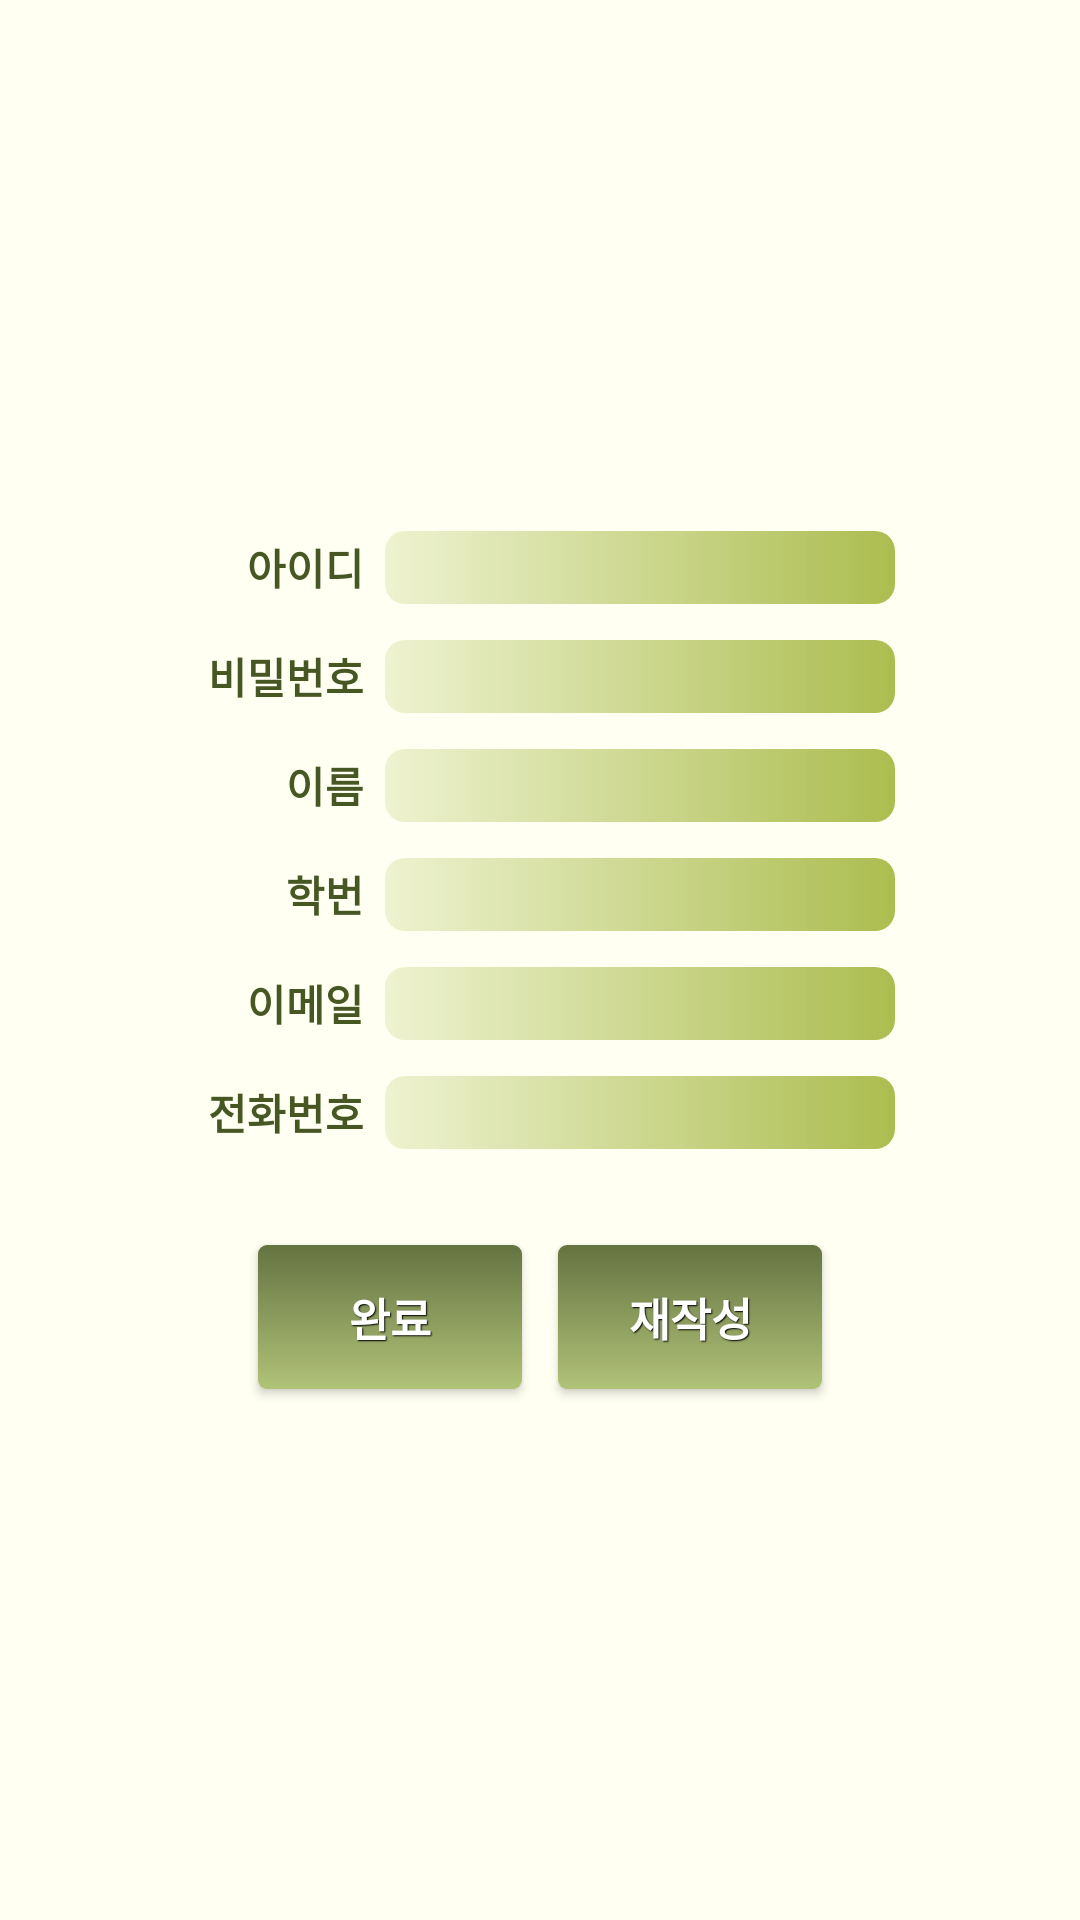

Android layout source for this screen:
<!-- AndroidManifest.xml: application theme AppTheme -->
<!-- res/layout/join.xml -->
<?xml version="1.0" encoding="utf-8"?>
<LinearLayout xmlns:android="http://schemas.android.com/apk/res/android"
    android:layout_width="match_parent"
    android:layout_height="match_parent"
    android:background="#fffff2"
    android:gravity="center"
    android:orientation="vertical"
    android:padding="6dp" >

   <LinearLayout
        android:layout_width="match_parent"
        android:layout_height="wrap_content"
        android:layout_marginBottom="6dp"
        android:layout_marginTop="6dp"
        android:gravity="center" >

         <TextView
            android:id="@+id/textView1"
            android:layout_width="60dp"
            android:layout_height="wrap_content"
            android:layout_marginRight="7dp"
            android:gravity="end"
            android:text="아이디"
            android:textColor="#475724"
            android:textStyle="bold" />

         <EditText
             android:id="@+id/MEMBER_ID"
             android:layout_width="170dp"
             android:layout_height="wrap_content"
             android:background="@drawable/shape1"
             android:ems="10" 
             android:inputType="textVisiblePassword"/>

    </LinearLayout>

    <LinearLayout
        android:layout_width="match_parent"
        android:layout_height="wrap_content"
        android:layout_marginBottom="6dp"
        android:layout_marginTop="6dp"
        android:gravity="center" >

        <TextView
            android:id="@+id/textView2"
            android:layout_width="60dp"
            android:layout_height="wrap_content"
            android:layout_marginRight="7dp"
            android:gravity="end"
            android:text="비밀번호"
            android:textColor="#475724"
            android:textStyle="bold" />

        <EditText
            android:id="@+id/MEMBER_PW"
            android:layout_width="170dp"
            android:layout_height="wrap_content"
            android:background="@drawable/shape1"
            android:ems="10"
            android:inputType="textPassword" />

    </LinearLayout>

    <LinearLayout
        android:layout_width="match_parent"
        android:layout_height="wrap_content"
        android:layout_marginBottom="6dp"
        android:layout_marginTop="6dp"
        android:gravity="center" >

        <TextView
            android:id="@+id/textView6"
            android:layout_width="60dp"
            android:layout_height="wrap_content"
            android:layout_marginRight="7dp"
            android:gravity="end"
            android:text="이름"
            android:textColor="#475724"
            android:textStyle="bold" />

        <EditText
            android:id="@+id/MEMBER_NAME"
            android:layout_width="170dp"
            android:layout_height="wrap_content"
            android:background="@drawable/shape1"
            android:ems="10" />

    </LinearLayout>

    <LinearLayout
        android:layout_width="match_parent"
        android:layout_height="wrap_content"
        android:layout_marginBottom="6dp"
        android:layout_marginTop="6dp"
        android:gravity="center" >

        <TextView
            android:id="@+id/textView8"
            android:layout_width="60dp"
            android:layout_height="wrap_content"
            android:layout_marginRight="7dp"
            android:gravity="end"
            android:text="학번"
            android:textColor="#475724"
            android:textStyle="bold" />

        <EditText
            android:id="@+id/MEMBER_STUNUM"
            android:layout_width="170dp"
            android:layout_height="wrap_content"
            android:background="@drawable/shape1"
            android:ems="10" 
            android:inputType="number"/>

    </LinearLayout>


    <LinearLayout
        android:layout_width="match_parent"
        android:layout_height="wrap_content"
        android:layout_marginBottom="6dp"
        android:layout_marginTop="6dp"
        android:gravity="center" >

        <TextView
            android:id="@+id/textView4"
            android:layout_width="60dp"
            android:layout_height="wrap_content"
            android:layout_marginRight="7dp"
            android:gravity="end"
            android:text="이메일"
            android:textColor="#475724"
            android:textStyle="bold" />

        <EditText
            android:id="@+id/MEMBER_EMAIL"
            android:layout_width="170dp"
            android:layout_height="wrap_content"
            android:background="@drawable/shape1"
            android:ems="10"
            android:inputType="textEmailAddress" />
        
    </LinearLayout>

    <LinearLayout
        android:layout_width="match_parent"
        android:layout_height="wrap_content"
        android:layout_marginBottom="6dp"
        android:layout_marginTop="6dp"
        android:gravity="center" >

        <TextView
            android:id="@+id/textView5"
            android:layout_width="60dp"
            android:layout_height="wrap_content"
            android:layout_marginRight="7dp"
            android:gravity="end"
            android:text="전화번호"
            android:textColor="#475724"
            android:textStyle="bold" />

        <EditText
            android:id="@+id/MEMBER_PHONE"
            android:layout_width="170dp"
            android:layout_height="wrap_content"
            android:background="@drawable/shape1"
            android:ems="10"
            android:inputType="number" />

    </LinearLayout>

    <LinearLayout
        android:layout_width="match_parent"
        android:layout_height="wrap_content"
        android:layout_marginTop="20dp"
        android:gravity="center" >

        <Button
            android:id="@+id/join_btn"
            style="@style/btnStyledark_khaki"
            android:layout_width="wrap_content"
            android:layout_height="wrap_content"
            android:layout_margin="6dp"
            android:onClick="mOnClick_send"
            android:text="완료"
            android:textColor="#ffffff" />

        <Button
            android:id="@+id/reset_btn"
            style="@style/btnStyledark_khaki"
            android:layout_width="wrap_content"
            android:layout_height="wrap_content"
            android:layout_margin="6dp"
            android:text="재작성"
            android:textColor="#ffffff" />

    </LinearLayout>  

</LinearLayout>
<!-- resources referenced by this layout -->
<resources>
  <!-- drawable shape1 (drawable-nodpi) -->
  <?xml version="1.0" encoding="utf-8"?>
  <shape xmlns:android="http://schemas.android.com/apk/res/android" >
      <corners
          android:radius="20px" />
      
      <gradient
          android:type="linear" 
          android:startColor="#acbd4f"
          android:endColor="#60d2de99" 
          android:angle="180"/>
      
  </shape>
  <style name="btnStyledark_khaki" parent="@android:style/Widget.Button">
         <item name="android:textSize">15sp</item>
         <item name="android:textStyle">bold</item>
         <item name="android:textColor">#626954</item>
         <item name="android:gravity">center</item>
         <item name="android:shadowColor">#000000</item>
         <item name="android:shadowDx">1</item>
         <item name="android:shadowDy">1</item>
         <item name="android:shadowRadius">0.6</item>
         <item name="android:background">@drawable/custom_btn_dark_khaki</item>
         <item name="android:padding">10dip</item>
     </style>
  <style name="AppTheme" parent="AppBaseTheme">
        
          
      </style>
  <!-- drawable custom_btn_dark_khaki (drawable-nodpi) -->
  <?xml version="1.0" encoding="utf-8"?>
  <selector xmlns:android="http://schemas.android.com/apk/res/android" >
       <item android:state_pressed="true" >
           <shape android:shape="rectangle"  >
               <corners android:radius="3dip" />
               <stroke android:width="1dip" android:color="#868a57" />
               <gradient  android:angle="-90"  android:startColor="#99E000" android:endColor="#aeb25e"  />            
           </shape>
       </item>
      <item android:state_focused="true">
           <shape android:shape="rectangle"  >
               <corners android:radius="3dip" />
               <stroke android:width="1dip" android:color="#868a57" />
               <solid  android:color="#4ea0ab"/>       
           </shape>
       </item>  
      <item >
          <shape android:shape="rectangle"  >
               <corners android:radius="3dip" />
               <stroke android:width="0dip" android:color="#868a57" />
               <gradient  android:angle="-90"  android:startColor="#657341" android:endColor="#b1c278" />            
           </shape>
       </item>
  </selector>
  <style name="AppBaseTheme" parent="Theme.AppCompat.Light">
          
      </style>
</resources>
